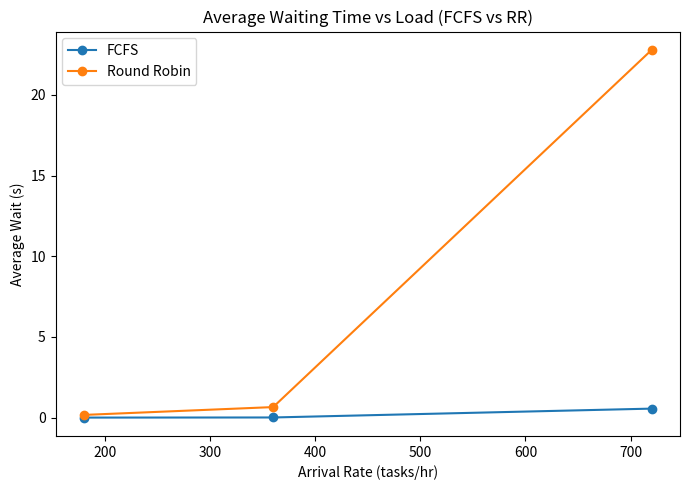
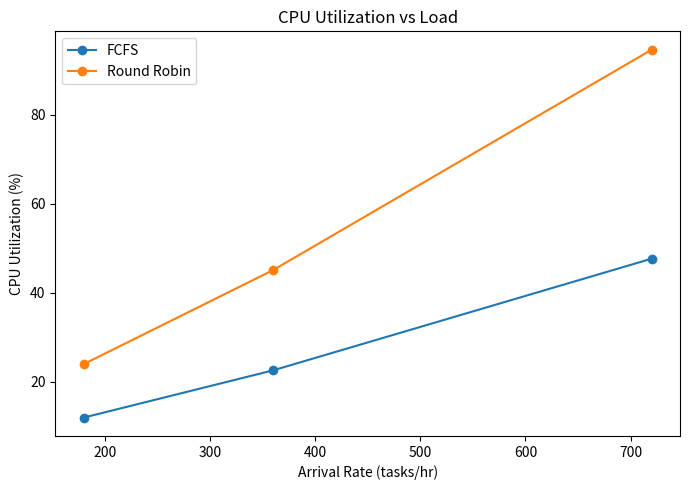
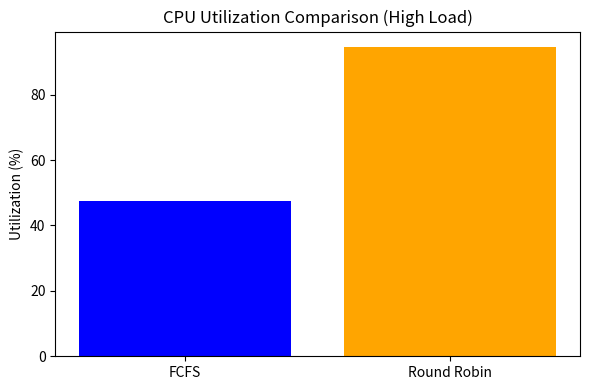

Write Python code to recreate these figures, in order.
import heapq
import random
import statistics
from collections import deque

import matplotlib.pyplot as plt


# Implements a First-Come-First-Served Scheduling Policy
class SchedulerFCFS:
    def __init__(self, arrival_rate, service_mean, no_cores=4, sim_time=3600):
        self.lambda_rate = arrival_rate  # Average task arrival rate (tasks/sec)
        self.service_mean = service_mean  # Mean service time for each task (seconds)
        self.no_cores = no_cores  # Number of CPU cores available
        self.sim_time = sim_time  # Total simulation duration (seconds)

    def run(self, seed=None):
        if seed:
            random.seed(seed)

        # Simulation time and structures
        now = 0.0
        event_q = []
        ready_q = deque()
        cores = [None] * self.no_cores

        # Performance tracking
        tasks = {}  # Task dictionary to store metrics
        task_id = 0
        total_busy = [0.0] * self.no_cores
        last_time = 0.0

        # Schedule first task arrival
        first_arrival = random.expovariate(self.lambda_rate)
        heapq.heappush(event_q, (first_arrival, 'arrival', None, None))

        while event_q:
            event = heapq.heappop(event_q)
            time, evtype, core_idx, tid = event
            if time > self.sim_time:
                break

            # Update CPU Utilization
            dt = time - last_time
            for i in range(self.no_cores):
                if cores[i] is not None:
                    total_busy[i] += dt
            last_time = time
            now = time

            if evtype == 'arrival':
                task_id += 1
                service_time = random.expovariate(1 / self.service_mean)
                tasks[task_id] = {'arrival': now, 'service': service_time, 'start': None, 'finish': None}

                ready_q.append(task_id)

                # Schedule next arrival
                next_arrival = now + random.expovariate(self.lambda_rate)
                heapq.heappush(event_q, (next_arrival, 'arrival', None, None))

                self.dispatch(now, ready_q, cores, tasks, event_q)

            elif evtype == 'finish':
                tasks[tid]['finish'] = now
                cores[core_idx] = None
                self.dispatch(now, ready_q, cores, tasks, event_q)

        # Performance calculations
        waits = [t['start'] - t['arrival'] for t in tasks.values() if t['start']]
        turns = [t['finish'] - t['arrival'] for t in tasks.values() if t['finish']]
        avg_wait = statistics.mean(waits) if waits else 0
        avg_turn = statistics.mean(turns) if turns else 0
        util = sum(total_busy) / (self.no_cores * self.sim_time)
        throughput = len(turns) / (self.sim_time / 3600)

        print(f"\nSimulation completed:")
        print(f" Tasks completed: {len(turns)}")
        print(f" Average Wait: {avg_wait:.2f}s")
        print(f" Average turnaround: {avg_turn:.2f}s")
        print(f" CPU Utilization: {util:.2%}")
        print(f" Throughput: {throughput:.1f} tasks/hr")

        return {
            'avg_wait': avg_wait,
            'avg_turn': avg_turn,
            'utilization': util,
            'throughput': throughput
        }

    # Assign waiting tasks to available CPU cores
    def dispatch(self, now, ready_q, cores, tasks, event_q):
        for i in range(self.no_cores):
            if cores[i] is None and ready_q:
                tid = ready_q.popleft()
                tasks[tid]['start'] = now
                service = tasks[tid]['service']
                finish_time = now + service
                cores[i] = tid
                heapq.heappush(event_q, (finish_time, 'finish', i, tid))


# Implements a Round Robin Scheduling Policy
class SchedulerRR:
    def __init__(self, arrival_rate, service_mean, time_quantum=5, no_cores=2, sim_time=3600):
        self.time_quantum = time_quantum
        self.lambda_rate = arrival_rate
        self.service_mean = service_mean
        self.no_cores = no_cores
        self.sim_time = sim_time

    def run(self, seed=None):
        if seed:
            random.seed(seed)

        now = 0.0
        event_q = []
        ready_q = deque()
        cores = [None] * self.no_cores

        tasks = {}
        task_id = 0
        total_busy = [0.0] * self.no_cores
        last_time = 0.0

        # Schedule first arrival
        first_arrival = random.expovariate(self.lambda_rate)
        heapq.heappush(event_q, (first_arrival, 'arrival', None, None))

        while event_q:
            time, evtype, core_idx, tid = heapq.heappop(event_q)
            if time > self.sim_time:
                break

            dt = time - last_time
            for i in range(self.no_cores):
                if cores[i] is not None:
                    total_busy[i] += dt
            last_time = time
            now = time

            if evtype == 'arrival':
                task_id += 1
                service_time = random.expovariate(1 / self.service_mean)
                tasks[task_id] = {'arrival': now, 'remaining': service_time, 'start': None, 'finish': None}

                ready_q.append(task_id)

                # Schedule next arrival
                next_arrival = now + random.expovariate(self.lambda_rate)
                heapq.heappush(event_q, (next_arrival, 'arrival', None, None))

                self.dispatch(now, ready_q, cores, tasks, event_q)

            elif evtype in ('timeslice', 'finish'):
                if evtype == 'finish':
                    tasks[tid]['finish'] = now
                elif evtype == 'timeslice':
                    ready_q.append(tid)
                cores[core_idx] = None
                self.dispatch(now, ready_q, cores, tasks, event_q)

        waits = [t['start'] - t['arrival'] for t in tasks.values() if t['start']]
        turns = [t['finish'] - t['arrival'] for t in tasks.values() if t['finish']]
        avg_wait = statistics.mean(waits) if waits else 0
        avg_turn = statistics.mean(turns) if turns else 0
        util = sum(total_busy) / (self.no_cores * self.sim_time)
        throughput = len(turns) / (self.sim_time / 3600)

        return {'avg_wait': avg_wait, 'avg_turn': avg_turn, 'utilization': util, 'throughput': throughput}

    def dispatch(self, now, ready_q, cores, tasks, event_q):
        for i in range(self.no_cores):
            if cores[i] is None and ready_q:
                tid = ready_q.popleft()
                if tasks[tid]['start'] is None:
                    tasks[tid]['start'] = now
                remaining = tasks[tid]['remaining']
                run_time = min(self.time_quantum, remaining)
                tasks[tid]['remaining'] -= run_time
                finish_time = now + run_time
                cores[i] = tid
                evtype = 'finish' if tasks[tid]['remaining'] <= 0 else 'timeslice'
                heapq.heappush(event_q, (finish_time, evtype, i, tid))


# Run schedulers
if __name__ == "__main__":
    loads = [0.05, 0.1, 0.2]
    fcfs_res, rr_res = [], []

    for rate in loads:
        fcfs = SchedulerFCFS(arrival_rate=rate, service_mean=10)
        rr = SchedulerRR(arrival_rate=rate, service_mean=10, time_quantum=5)

        fcfs_res.append(fcfs.run(seed=42))
        rr_res.append(rr.run(seed=42))

    # Plot 1 - Average Waiting Time vs Load
    plt.figure(figsize=(7, 5))
    plt.plot([r * 3600 for r in loads], [r['avg_wait'] for r in fcfs_res], marker='o', label='FCFS')
    plt.plot([r * 3600 for r in loads], [r['avg_wait'] for r in rr_res], marker='o', label='Round Robin')
    plt.title("Average Waiting Time vs Load (FCFS vs RR)")
    plt.xlabel("Arrival Rate (tasks/hr)")
    plt.ylabel("Average Wait (s)")
    plt.legend()
    plt.tight_layout()
    plt.show()

    # Plot 2 - CPU Utilization vs Load
    plt.figure(figsize=(7, 5))
    plt.plot([r * 3600 for r in loads], [r['utilization'] * 100 for r in fcfs_res], marker='o', label='FCFS')
    plt.plot([r * 3600 for r in loads], [r['utilization'] * 100 for r in rr_res], marker='o', label='Round Robin')
    plt.title("CPU Utilization vs Load")
    plt.xlabel("Arrival Rate (tasks/hr)")
    plt.ylabel("CPU Utilization (%)")
    plt.legend()
    plt.tight_layout()
    plt.show()

    # Bar Chart - CPU Utilization at High Load
    methods = ['FCFS', 'Round Robin']
    util_values = [fcfs_res[-1]['utilization'] * 100, rr_res[-1]['utilization'] * 100]

    plt.figure(figsize=(6, 4))
    plt.bar(methods, util_values, color=['blue', 'orange'])
    plt.title("CPU Utilization Comparison (High Load)")
    plt.ylabel("Utilization (%)")
    plt.tight_layout()
    plt.show()
